Image classification data set "onion" (wadkarkalpesh/pikvaidya-ai on GitHub). Class labels (4): onion healthy, onion iris yellow virus, onion purple blotch, onion stemphylium blight.

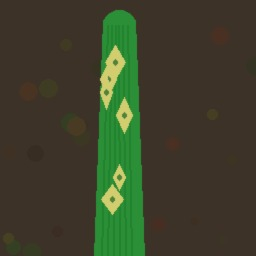
Label: onion iris yellow virus

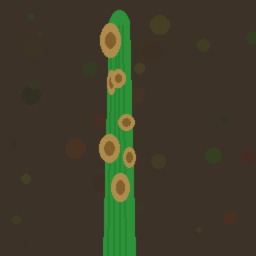
Label: onion stemphylium blight

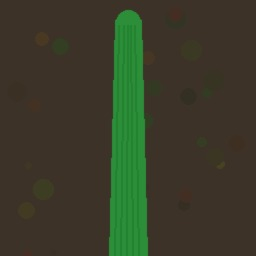
Label: onion healthy

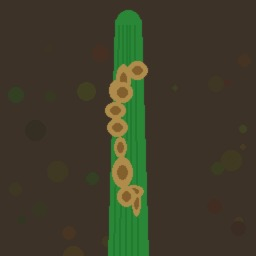
Label: onion stemphylium blight

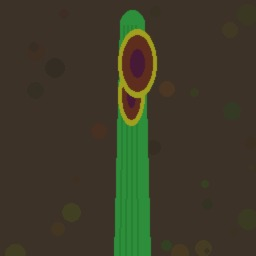
Label: onion purple blotch

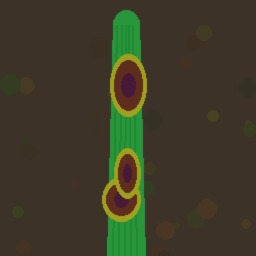
Label: onion purple blotch
